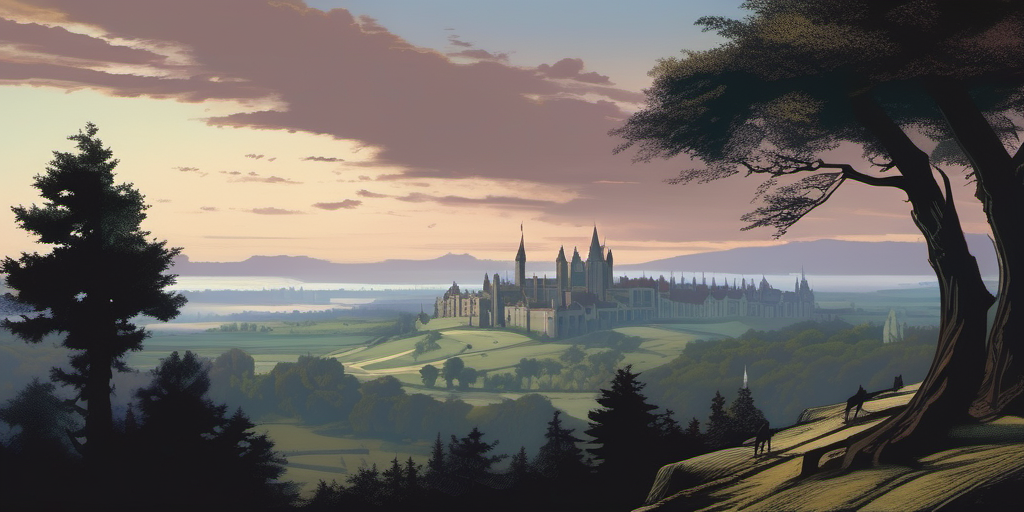
Generation parameters embedded in this image by ComfyUI (PNG 'prompt' text chunk: the API-format workflow graph, JSON):
{"3":{"inputs":{"seed":615475360553847,"steps":40,"cfg":8.0,"sampler_name":"heunpp2","scheduler":"normal","denoise":1.0,"model":["4",0],"positive":["6",0],"negative":["7",0],"latent_image":["5",0]},"class_type":"KSampler"},"4":{"inputs":{"ckpt_name":"sd_xl_base_1.0.safetensors"},"class_type":"CheckpointLoaderSimple"},"5":{"inputs":{"width":1024,"height":512,"batch_size":1},"class_type":"EmptyLatentImage"},"6":{"inputs":{"text":"\nIn the backdrop, the silhouette of a medieval cityscape emerges, its ancient spires and ramparts barely discernible against the vast expanse of the landscape. The faint outline of castle walls and turrets adds a sense of antiquity to the scene, evoking the mystique of a bygone era. Closer to the foreground, the untouched wilderness stretches uninterrupted, with no signs of human presence save for the occasional whisper of wind through the trees. The simplicity of the natural world contrasts with the distant cityscape, underscoring the passage of time and the resilience of the land. Above, the sky hangs heavy with the promise of adventure, its dusky hues lending an air of mystery to the unfolding saga.","clip":["4",1]},"class_type":"CLIPTextEncode"},"7":{"inputs":{"text":"text, watermark,people,no people,no animal","clip":["4",1]},"class_type":"CLIPTextEncode"},"8":{"inputs":{"samples":["3",0],"vae":["4",2]},"class_type":"VAEDecode"},"9":{"inputs":{"filename_prefix":"ComfyUI","images":["8",0]},"class_type":"SaveImage"}}